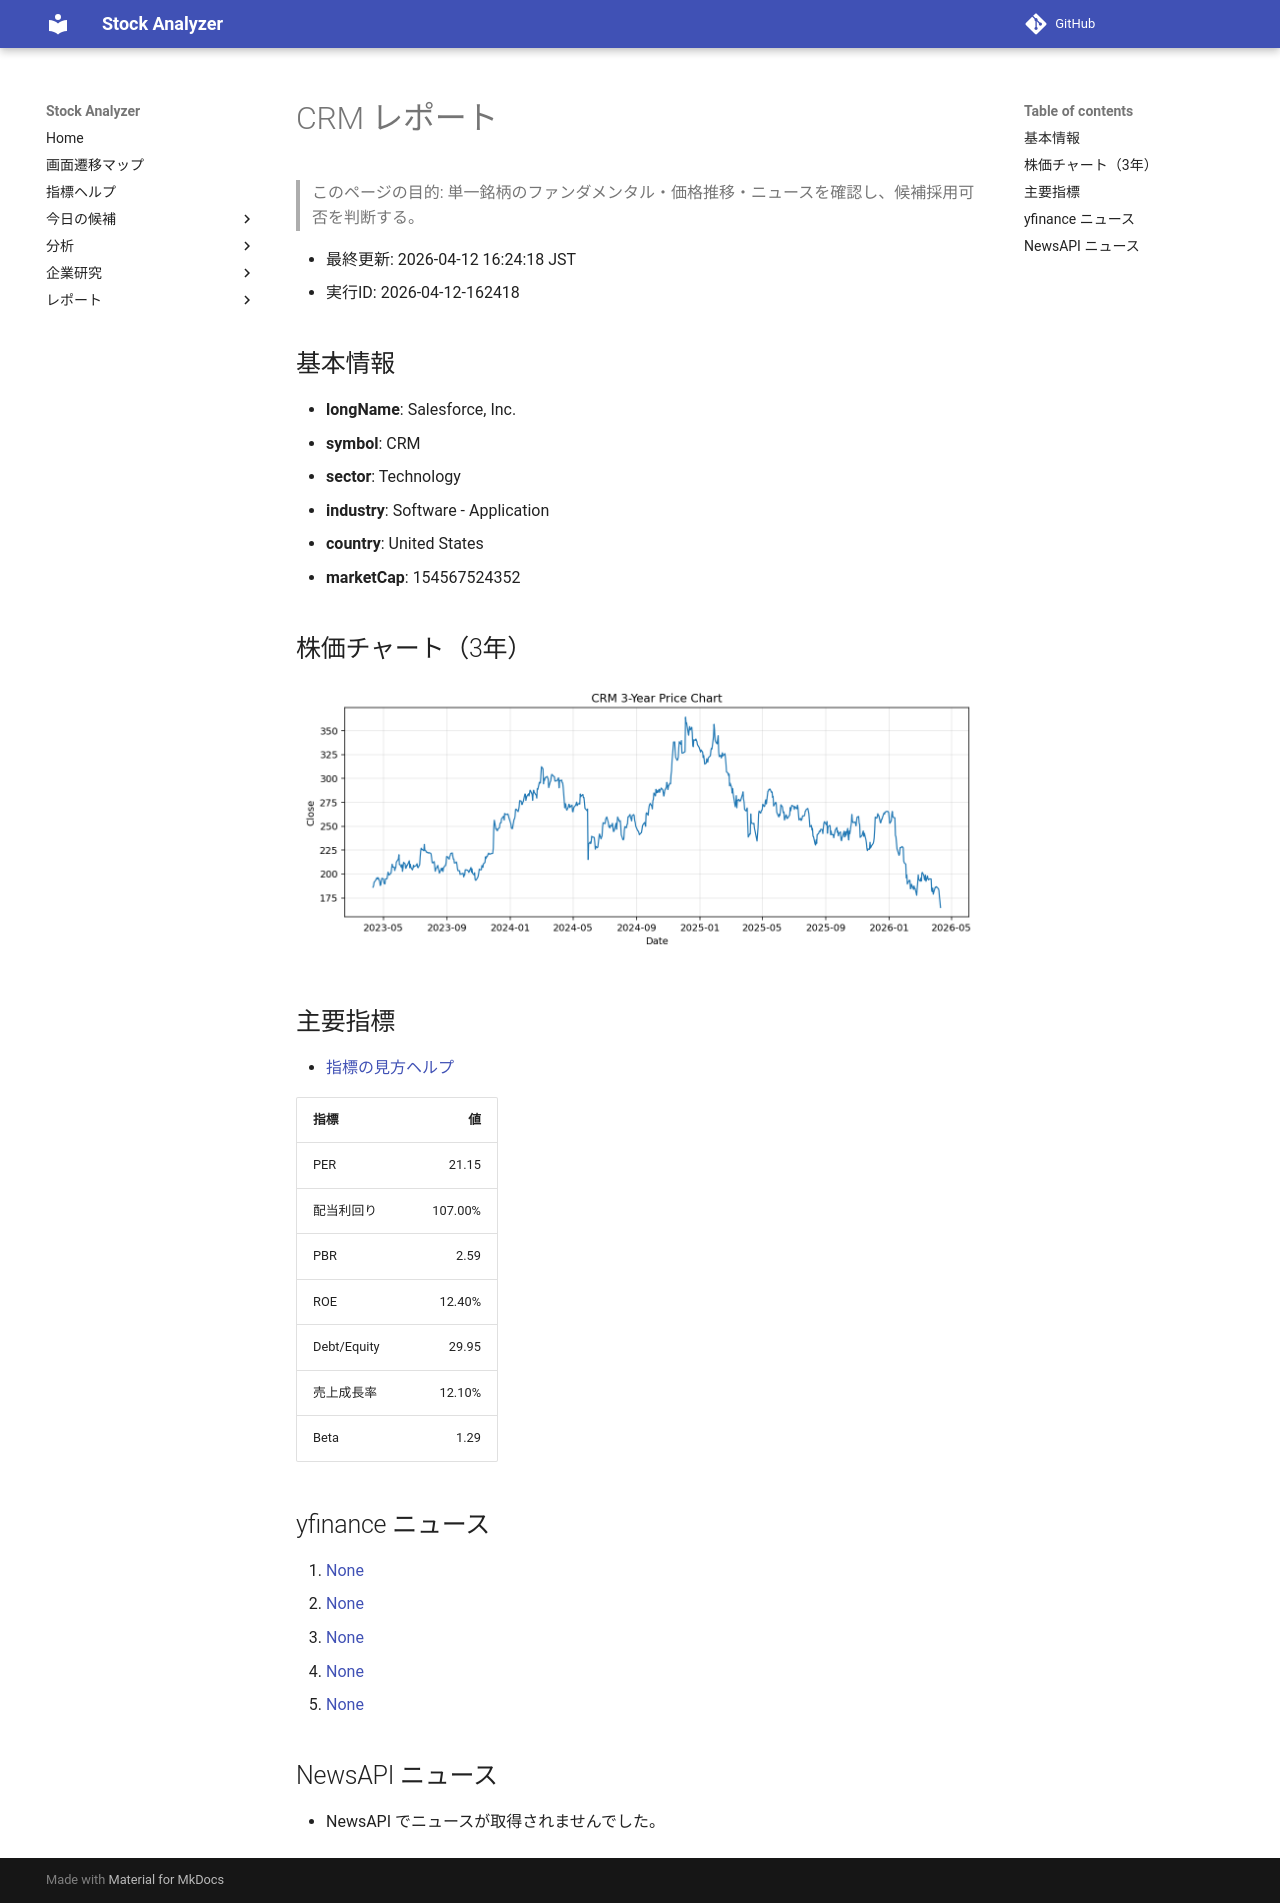

repository: Yumi-note/Making-APP · page: reports/2026-04-12/162418/CRM/index.html · generator: mkdocs

# CRM レポート

> このページの目的: 単一銘柄のファンダメンタル・価格推移・ニュースを確認し、候補採用可否を判断する。

- 最終更新: 2026-04-12 16:24:18 JST
- 実行ID: 2026-04-12-162418

## 基本情報

- **longName**: Salesforce, Inc.
- **symbol**: CRM
- **sector**: Technology
- **industry**: Software - Application
- **country**: United States
- **marketCap**: 154567524352

## 株価チャート（3年）

![CRM 3-year price chart](CRM_3y.png)

## 主要指標

- [指標の見方ヘルプ](../../../../indicators.md)

| 指標 | 値 |
|---|---:|
| PER | 21.15 |
| 配当利回り | 107.00% |
| PBR | 2.59 |
| ROE | 12.40% |
| Debt/Equity | 29.95 |
| 売上成長率 | 12.10% |
| Beta | 1.29 |

## yfinance ニュース

1. [None](None)
2. [None](None)
3. [None](None)
4. [None](None)
5. [None](None)

## NewsAPI ニュース

- NewsAPI でニュースが取得されませんでした。
